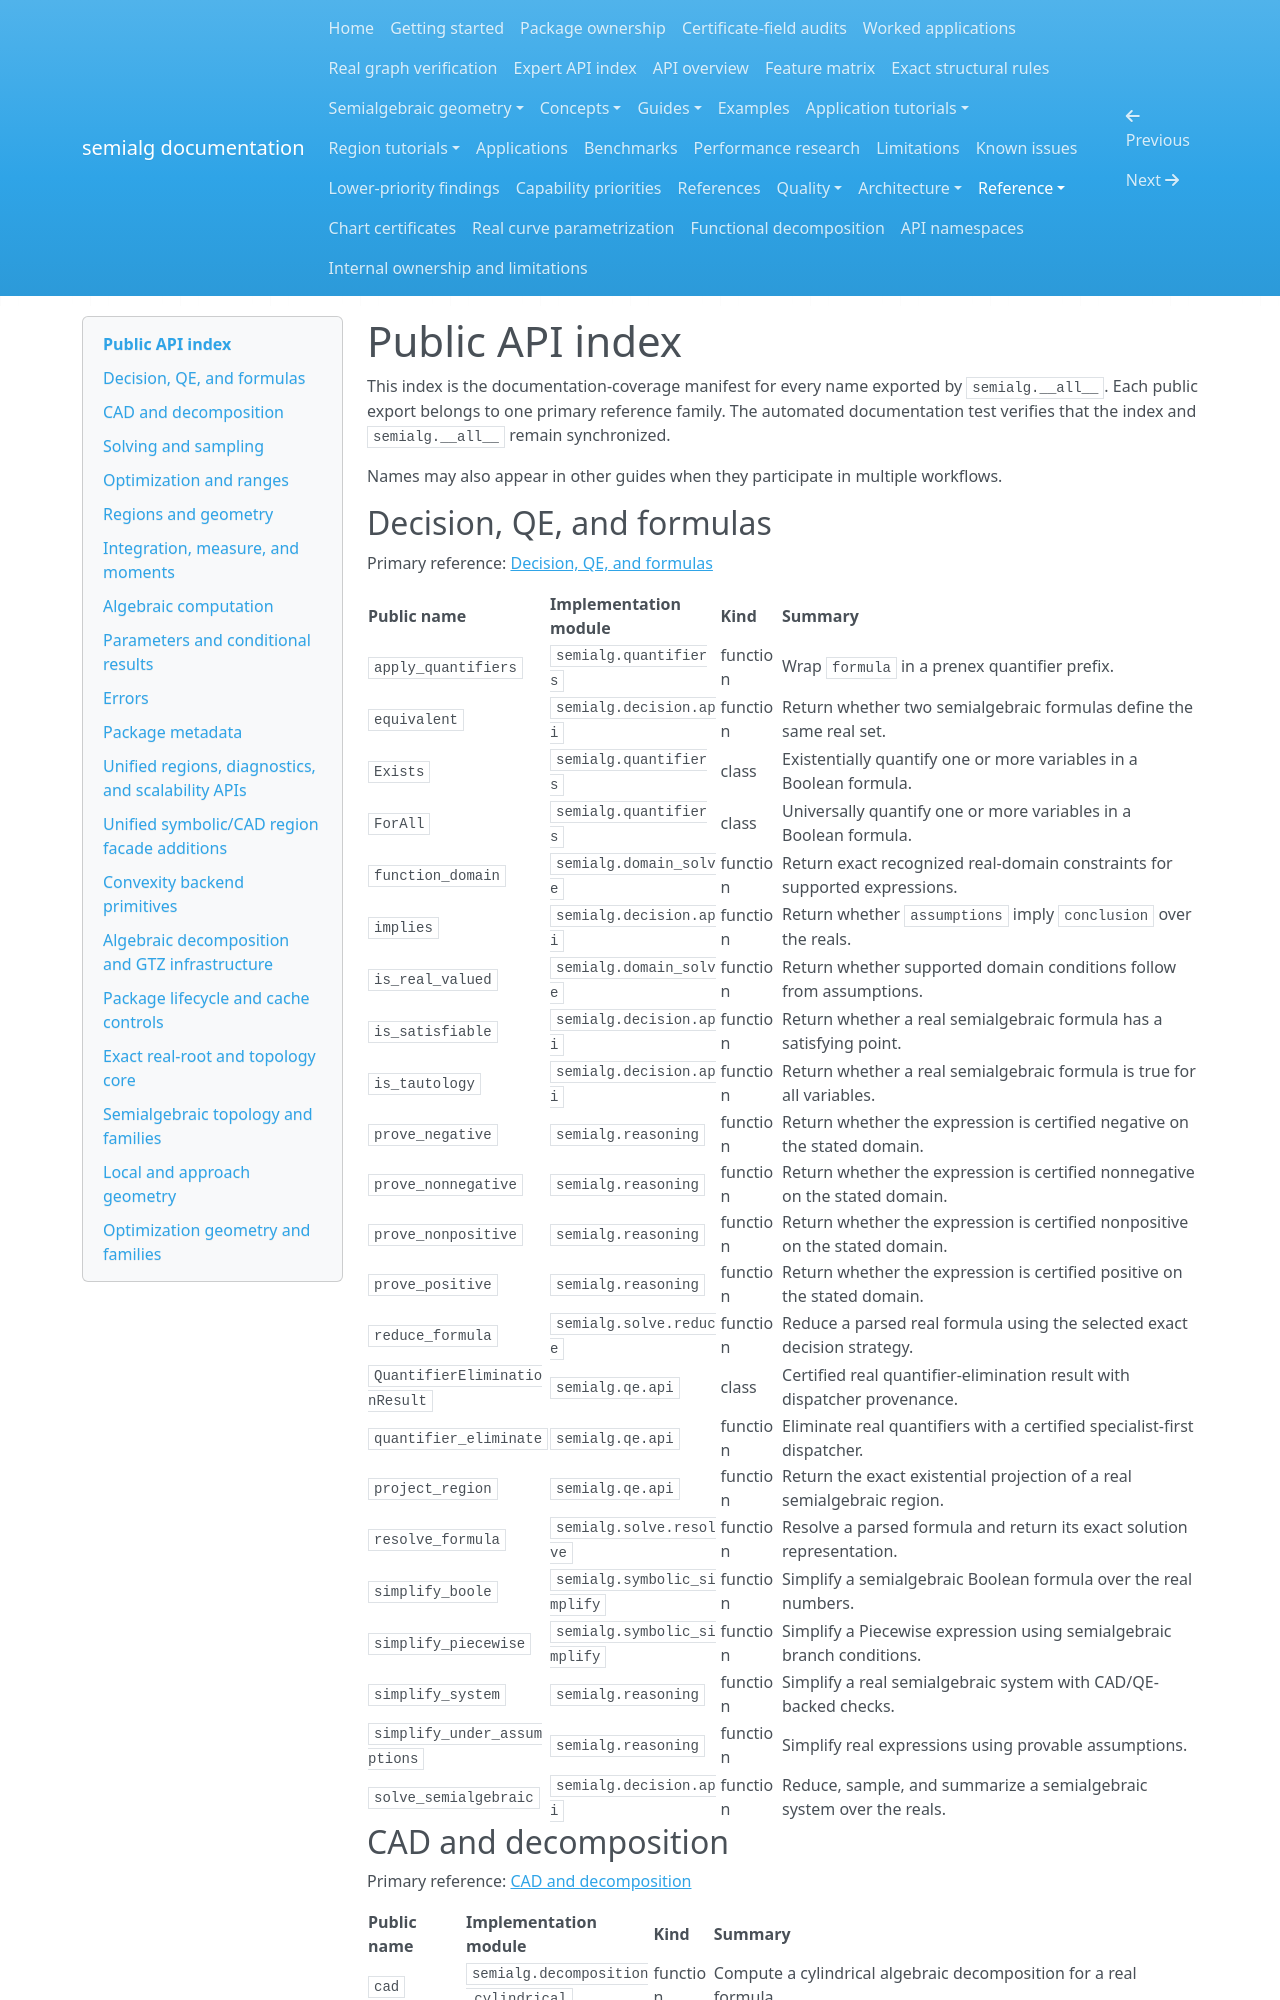

repository: BhuvaneshBhatt/semialg · page: reference/public_api/index.html · generator: mkdocs

# Public API index

This index is the documentation-coverage manifest for every name exported by `semialg.__all__`. Each public export belongs to one primary reference family. The automated documentation test verifies that the index and `semialg.__all__` remain synchronized.

Names may also appear in other guides when they participate in multiple workflows.

## Decision, QE, and formulas

Primary reference: [Decision, QE, and formulas](decision_and_qe.md)

| Public name | Implementation module | Kind | Summary |
|---|---|---|---|
| `apply_quantifiers` | `semialg.quantifiers` | function | Wrap ``formula`` in a prenex quantifier prefix. |
| `equivalent` | `semialg.decision.api` | function | Return whether two semialgebraic formulas define the same real set. |
| `Exists` | `semialg.quantifiers` | class | Existentially quantify one or more variables in a Boolean formula. |
| `ForAll` | `semialg.quantifiers` | class | Universally quantify one or more variables in a Boolean formula. |
| `function_domain` | `semialg.domain_solve` | function | Return exact recognized real-domain constraints for supported expressions. |
| `implies` | `semialg.decision.api` | function | Return whether ``assumptions`` imply ``conclusion`` over the reals. |
| `is_real_valued` | `semialg.domain_solve` | function | Return whether supported domain conditions follow from assumptions. |
| `is_satisfiable` | `semialg.decision.api` | function | Return whether a real semialgebraic formula has a satisfying point. |
| `is_tautology` | `semialg.decision.api` | function | Return whether a real semialgebraic formula is true for all variables. |
| `prove_negative` | `semialg.reasoning` | function | Return whether the expression is certified negative on the stated domain. |
| `prove_nonnegative` | `semialg.reasoning` | function | Return whether the expression is certified nonnegative on the stated domain. |
| `prove_nonpositive` | `semialg.reasoning` | function | Return whether the expression is certified nonpositive on the stated domain. |
| `prove_positive` | `semialg.reasoning` | function | Return whether the expression is certified positive on the stated domain. |
| `reduce_formula` | `semialg.solve.reduce` | function | Reduce a parsed real formula using the selected exact decision strategy. |
| `QuantifierEliminationResult` | `semialg.qe.api` | class | Certified real quantifier-elimination result with dispatcher provenance. |
| `quantifier_eliminate` | `semialg.qe.api` | function | Eliminate real quantifiers with a certified specialist-first dispatcher. |
| `project_region` | `semialg.qe.api` | function | Return the exact existential projection of a real semialgebraic region. |
| `resolve_formula` | `semialg.solve.resolve` | function | Resolve a parsed formula and return its exact solution representation. |
| `simplify_boole` | `semialg.symbolic_simplify` | function | Simplify a semialgebraic Boolean formula over the real numbers. |
| `simplify_piecewise` | `semialg.symbolic_simplify` | function | Simplify a Piecewise expression using semialgebraic branch conditions. |
| `simplify_system` | `semialg.reasoning` | function | Simplify a real semialgebraic system with CAD/QE-backed checks. |
| `simplify_under_assumptions` | `semialg.reasoning` | function | Simplify real expressions using provable assumptions. |
| `solve_semialgebraic` | `semialg.decision.api` | function | Reduce, sample, and summarize a semialgebraic system over the reals. |

## CAD and decomposition

Primary reference: [CAD and decomposition](cad.md)

| Public name | Implementation module | Kind | Summary |
|---|---|---|---|
| `cad` | `semialg.decomposition.cylindrical` | function | Compute a cylindrical algebraic decomposition for a real formula. |
| `parametric_cad` | `semialg.decomposition.parametric` | function | Compute a parameter-aware cylindrical decomposition with generic, exceptional, and specialized-fiber strata. |
